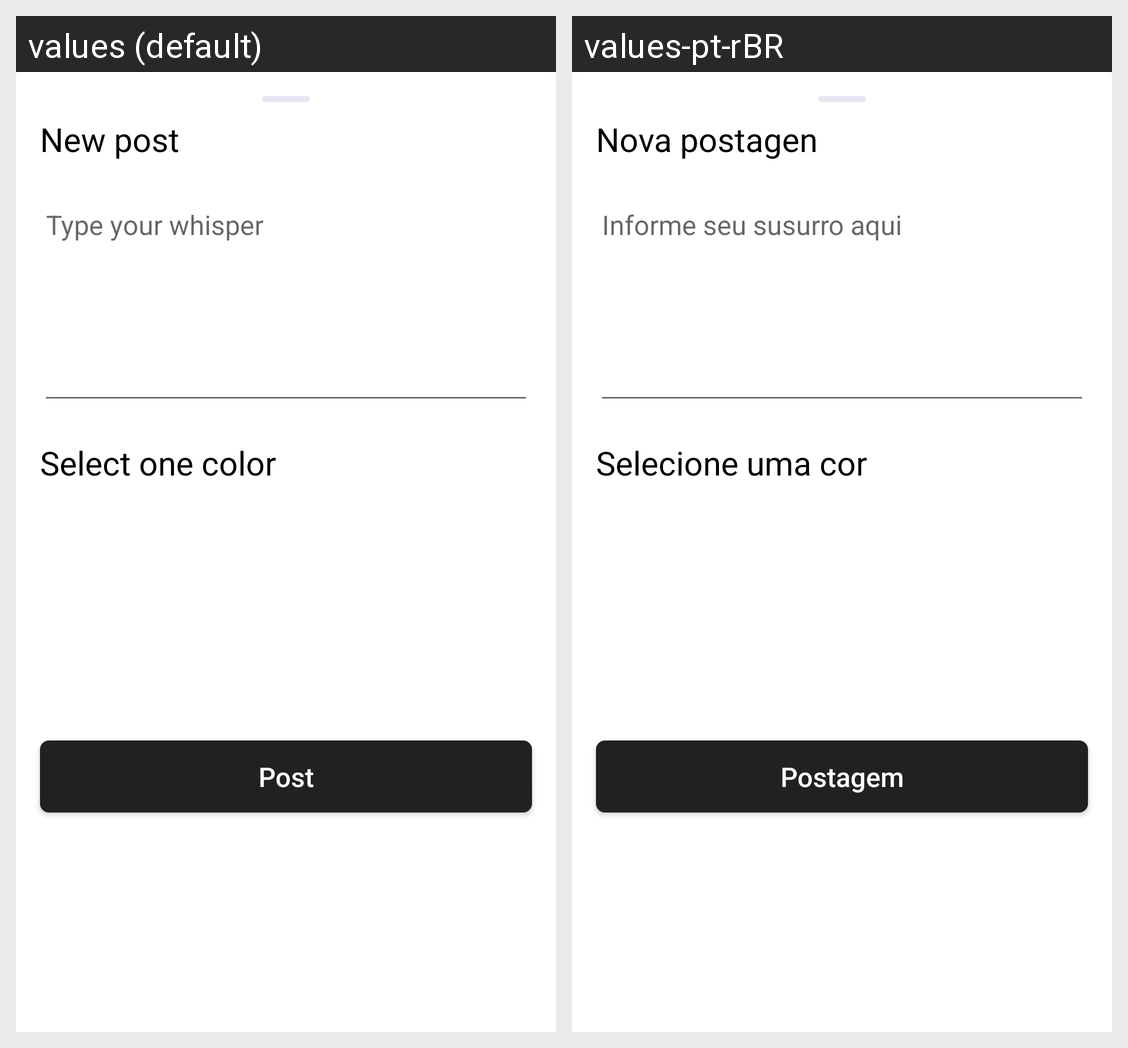

For this localized Android screen grid, give each drawn string resource with its value in every locale shown.
Android screen res/layout/fragment_bottom_sheet_post.xml rendered under 2 locales, left to right: values (default), values-pt-rBR. Device: Nexus 5 (rendered at 1080×1920; each locale shown at half size, 540×960, under a caption strip naming it); theme AppTheme.No.ActionBar.
Strings drawn on this screen, with the default value and each locale's value (text and hints the layout hard-codes, and strings that could not be matched under every locale, appear in the picture but are not listed):

bottom_sheet_post_title
  values: New post
  values-pt-rBR: Nova postagen

bottom_sheet_post_body_hint
  values: Type your whisper
  values-pt-rBR: Informe seu susurro aqui

bottom_sheet_post_color_title
  values: Select one color
  values-pt-rBR: Selecione uma cor

bottom_sheet_post_button_title
  values: Post
  values-pt-rBR: Postagem
